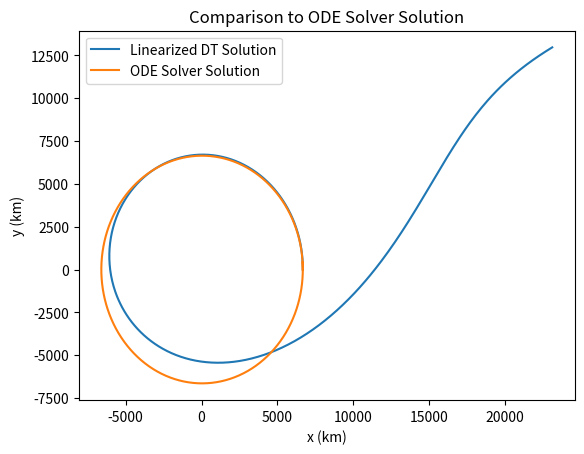

Recreate this plot in Python.
# -*- coding: utf-8 -*-
"""
Created on Tue Dec  4 10:52:39 2018

[redacted]
"""
import numpy as np
import scipy
from scipy.integrate import odeint
from scipy import linalg as LA
from matplotlib import pyplot as plt

#part b
#nominal conditions
#state of s/c is defined as [X,Xd,Y,Yd]
#station located at [Xs,Ys] with velocity [Xsd,Ysd]
#constants
mu = 398600 #km^3/s^2
Re = 6.378e3  #km
we = 2*np.pi/86400  #rad/s
#initial position of s/c
X0 = 6678   #km
Y0 = 0  #km
ro = np.sqrt(X0**2+Y0**2)
Xd0 = 0     #km/s
Yd0 = ro * np.sqrt(mu/ro**3)
#define function that returns position and velocity of ith station
#inputs: i -> station index [1,12], t-> time to evaluate state at
def statestation(i,t):
    theta0 = (i-1)*np.pi/6
    x = Re * np.cos(we*t+theta0)
    y = Re * np.sin(we*t+theta0)
    return x,y

#CT state matrices
def genA(X,Y):
    r = np.sqrt(X**2+Y**2)
    A = np.array([[0.,                            1., 0.,                         0.],
                  [3*mu*X**2/(X**2+Y**2)**2.5,    0., 3*mu*X*Y/(X**2+Y**2)**2.5,  0.],
                  [0.,                            0., 0.,                         1.],
                  [3*mu*X*Y/(X**2+Y**2)**2.5,     0., 3*mu*Y**2/(X**2+Y**2)**2.5, 0.]])
    return A
A = genA(X0,Y0)
B = np.array([[0, 0],\
              [1,0],\
              [0, 0],\
              [0,1]])
#generate C matrix for certain station with coordinates [Xs,Ys] and vel [Xsd,Ysd]
def genCi(X,Y,Xd,Yd,Xs,Ys,Xsd,Ysd):
    rho = np.sqrt((X-Xs)**2+(Y-Ys)**2)
    C = np.array([[(X-Xs)/rho, 0, (Y-Ys)/rho, 0],\
                   [(Xd-Xsd)/rho - (X-Xs)*((Xd-Xsd)*(X-Xs)+(Y-Ys)*(Yd-Ysd))/rho**3,\
                   (X-Xs)/rho,\
                   (Yd-Ysd)/rho - (Y-Ys)*((Yd-Ysd)*(Y-Ys)+(Xd-Xsd)*(X-Xs))/rho**3,\
                   (Y-Ys)/rho],\
                    [-(Y-Ys)/rho**2, 0, (X-Xs)/rho**2, 0]])
    return C

def genCstack(X0,Y0,Xd0,Yd0):
    C = []
    for i in range(12):
        t = 0   #set t = 0 because nominal conditions are at t = 0.
        Xs,Ys = statestation(i+1,t)
        #only generate C if elevation is 0 or higher
        #calculate elevation
        el = np.arctan2((Y0-Ys),(X0-Xs))
        thet = np.arctan2(Ys,Xs)
        if el>=(-np.pi/2+thet) and el<(np.pi/2+thet):
            Xsd = we * np.cos(thet)
            Ysd = we * np.sin(thet)
            C.append(genCi(X0,Y0,Xd0,Yd0,Xs,Ys,Xsd,Ysd))
    C = np.concatenate(C, axis = 0)
    return C
C=genCstack(X0,Y0,Xd0,Yd0)
D = np.zeros((np.shape(C)[0],2))
gamma = np.array([[0, 0],\
                  [1, 0],\
                  [0, 0],\
                  [0, 1]])
w = np.array([[1.,1.],[1.,1.]]) #just a guess?

dt = 10. #s


#find F,G,Omega
F = np.eye(4) + dt*A
G = dt*B
Omega = dt*gamma

#define H and M. they are the same as C and D evaluated at nominal respectively
H = C
M = D

#Solver functions
def eom(rv,t):
	x,xvel,y,yvel=rv
	r=np.sqrt(x**2+y**2)
	xdot=xvel
	vxdot=-mu*x/(r**3)
	ydot=yvel
	vydot=-mu*y/(r**3)
	drvdt=[xdot,vxdot,ydot,vydot]
	return [rv[1],-mu*x/(r**3),rv[3],-mu*y/r**3]

def solvetraj(x,y,xvel,yvel,TOF):
	rv0=[x,xvel,y,yvel]	#initial conditions for odeint
	t=np.arange(0.,TOF,dt)	#(start, stop, stepsize)
	sol= odeint(eom,rv0,t)#,full_output=1)
	return [sol,t]

#Initial Conditions
ro=np.array([6678.,0.])    #km
ro_mag = np.linalg.norm(ro)
vo=np.array([0.,ro_mag*np.sqrt(mu/ro_mag**3)])    #km/s

#calculate period of orbit
n = np.sqrt(mu/ro_mag**3)
T = 2*np.pi/n

x_star, time = solvetraj(ro[0],vo[0],ro[1],vo[1],T+10.)

#x = x_star[:,0]
#y = x_star[:,2]
#plt.plot(x, y)
#plt.xlabel('x (km)')
#plt.ylabel('y (km)')
#plt.show()

#delta_x = np.array([6678,0,0,ro_mag*np.sqrt(mu/ro_mag**3)])+np.array([0.01,0.001,0.1,0.001])
delta_x = np.array([0,0.075,0.,-.021])
#propagate forward assuming no inputs (so assume G = 0)
xs_DT = [np.array(delta_x)]
for i in range(544):
    F = np.eye(4) + dt*genA(x_star[i,0],x_star[i,2])
    xs_DT.append(F @ xs_DT[i])
xs_DT=x_star+np.array(xs_DT)

x_star_delta, time = solvetraj(ro[0]+delta_x[0],vo[0]+delta_x[1],ro[1]+delta_x[2],vo[1]+delta_x[3],T+10.)

x = xs_DT[:,0]
x2 = x_star_delta[:,0]
y = xs_DT[:,2]
y2 = x_star_delta[:,2]
plt.plot(x, y,label='Linearized DT Solution')
plt.plot(x2,y2,label='ODE Solver Solution')
plt.title('Comparison to ODE Solver Solution')
plt.legend()
plt.xlabel('x (km)')
plt.ylabel('y (km)')
plt.show()